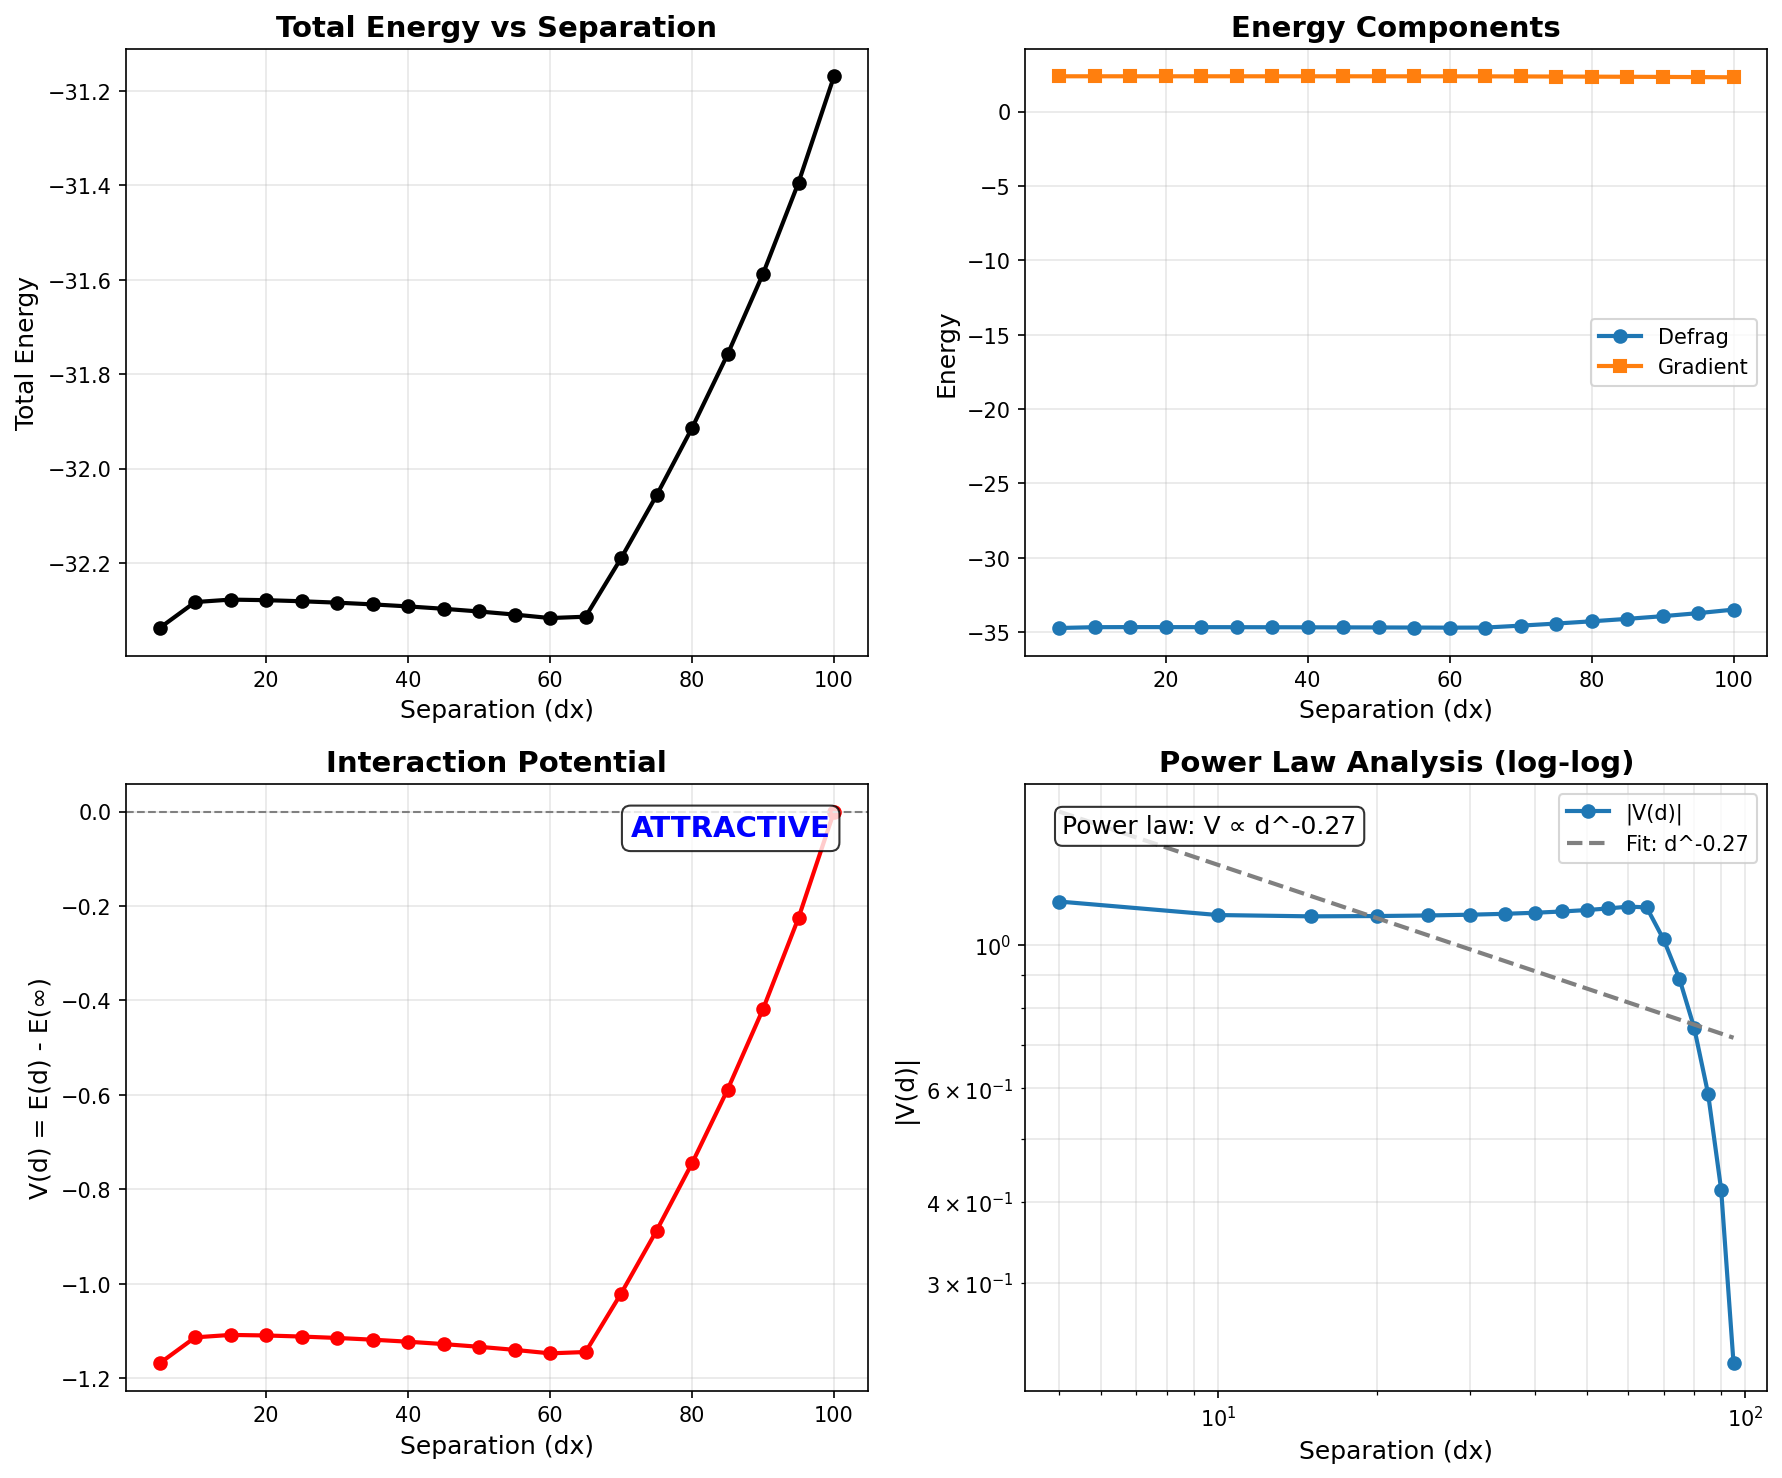

The file beside this chart, header and first rows:
separation, E_total, E_defrag, E_grad, V_interaction
5.000000000000000000e+00, -3.233764624002151322e+01, -3.471763230793462895e+01, 2.379986067913112624e+00, -1.168527937560778440e+00
1.000000000000000000e+01, -3.228271610140571113e+01, -3.466257190894705786e+01, 2.379855807541348067e+00, -1.113597798944976347e+00
1.500000000000000000e+01, -3.227751728202041193e+01, -3.465734796126090345e+01, 2.379830679240488411e+00, -1.108398979559677144e+00
2.000000000000000000e+01, -3.227871678065435646e+01, -3.465851873612429301e+01, 2.379801955469938779e+00, -1.109598478193621673e+00
2.500000000000000000e+01, -3.228099519930778172e+01, -3.466074230547222612e+01, 2.379747106164444848e+00, -1.111876896847046936e+00
3.000000000000000000e+01, -3.228396947874539791e+01, -3.466362079373564598e+01, 2.379651314990244959e+00, -1.114851176284663126e+00
3.500000000000000000e+01, -3.228761639997381394e+01, -3.466711362685658315e+01, 2.379497226882770100e+00, -1.118498097513079159e+00
4.000000000000000000e+01, -3.229193817214992634e+01, -3.467120234334049655e+01, 2.379264171190571098e+00, -1.122819869689191563e+00
4.500000000000000000e+01, -3.229694820094336905e+01, -3.467587632666821662e+01, 2.378928125724847131e+00, -1.127829898482634263e+00
5.000000000000000000e+01, -3.230267825331596043e+01, -3.468114003151573854e+01, 2.378461778199775889e+00, -1.133559950855225651e+00
5.500000000000000000e+01, -3.230919045877129037e+01, -3.468702512428167495e+01, 2.377834665510383694e+00, -1.140072156310555584e+00
6.000000000000000000e+01, -3.231659496253612218e+01, -3.469360837158038180e+01, 2.377013409044258285e+00, -1.147476660075387400e+00
6.500000000000000000e+01, -3.231374062542994352e+01, -3.468930084164260563e+01, 2.375560216212665665e+00, -1.144622322969208739e+00
7.000000000000000000e+01, -3.218994914521341144e+01, -3.455945095416439727e+01, 2.369501808950983168e+00, -1.020830842752676659e+00
7.500000000000000000e+01, -3.205666399152799784e+01, -3.441939689325894847e+01, 2.362732901730951962e+00, -8.875456890672630550e-01
8.000000000000000000e+01, -3.191393863729567926e+01, -3.426912364727755289e+01, 2.355185009981873634e+00, -7.448203348349444752e-01
8.500000000000000000e+01, -3.175814352815351782e+01, -3.410479996367921274e+01, 2.346656435525693141e+00, -5.890252256927830388e-01
9.000000000000000000e+01, -3.158724985299394206e+01, -3.392421973314704076e+01, 2.336969880153097812e+00, -4.181315505332072746e-01
9.500000000000000000e+01, -3.139409032951592948e+01, -3.371983260279098715e+01, 2.325742273275056338e+00, -2.249720270551947010e-01
1.000000000000000000e+02, -3.116911830246073478e+01, -3.348155467881137071e+01, 2.312436376350635481e+00, 0.000000000000000000e+00
